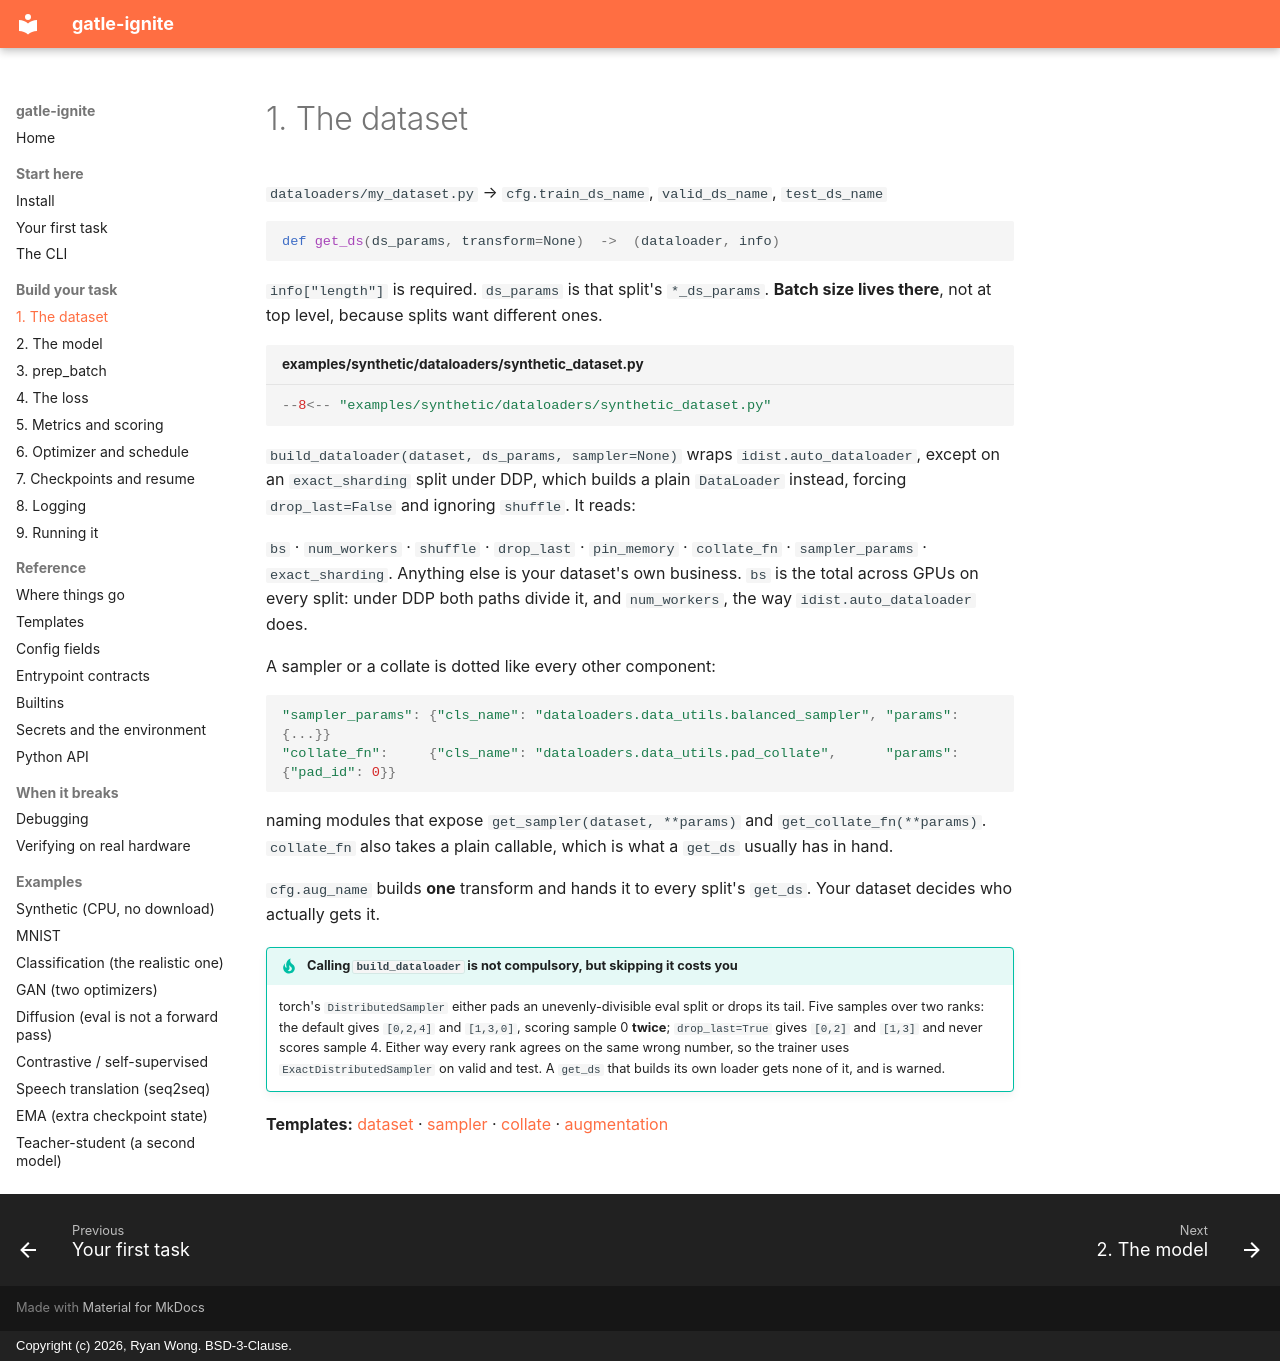

repository: ryanwongsa/gatle-ignite · page: steps/dataset/index.html · generator: mkdocs · copyright: Copyright (c) 2026, Ryan Wong. BSD-3-Clause.

# 1. The dataset

`dataloaders/my_dataset.py` → `cfg.train_ds_name`, `valid_ds_name`, `test_ds_name`

```python
def get_ds(ds_params, transform=None)  ->  (dataloader, info)
```

`info["length"]` is required. `ds_params` is that split's `*_ds_params`. **Batch size lives there**,
not at top level, because splits want different ones.

```python title="examples/synthetic/dataloaders/synthetic_dataset.py"
--8<-- "examples/synthetic/dataloaders/synthetic_dataset.py"
```

`build_dataloader(dataset, ds_params, sampler=None)` wraps `idist.auto_dataloader`, except on an
`exact_sharding` split under DDP, which builds a plain `DataLoader` instead, forcing `drop_last=False`
and ignoring `shuffle`. It reads:

`bs` · `num_workers` · `shuffle` · `drop_last` · `pin_memory` · `collate_fn` · `sampler_params` ·
`exact_sharding`. Anything else is your dataset's own business. `bs` is the total across GPUs on
every split: under DDP both paths divide it, and `num_workers`, the way `idist.auto_dataloader` does.

A sampler or a collate is dotted like every other component:

```python
"sampler_params": {"cls_name": "dataloaders.data_utils.balanced_sampler", "params": {...}}
"collate_fn":     {"cls_name": "dataloaders.data_utils.pad_collate",      "params": {"pad_id": 0}}
```

naming modules that expose `get_sampler(dataset, **params)` and `get_collate_fn(**params)`.
`collate_fn` also takes a plain callable, which is what a `get_ds` usually has in hand.

`cfg.aug_name` builds **one** transform and hands it to every split's `get_ds`. Your dataset decides
who actually gets it.

!!! tip "Calling `build_dataloader` is not compulsory, but skipping it costs you"
    torch's `DistributedSampler` either pads an unevenly-divisible eval split or drops its tail.
    Five samples over two ranks: the default gives `[0,2,4]` and `[1,3,0]`, scoring sample 0
    **twice**; `drop_last=True` gives `[0,2]` and `[1,3]` and never scores sample 4. Either way every
    rank agrees on the same wrong number, so the trainer uses `ExactDistributedSampler` on valid and
    test. A `get_ds` that builds its own loader gets none of it, and is warned.

**Templates:** [dataset](../templates.md#dataset) · [sampler](../templates.md#sampler) ·
[collate](../templates.md#collate) · [augmentation](../templates.md#augmentation)
